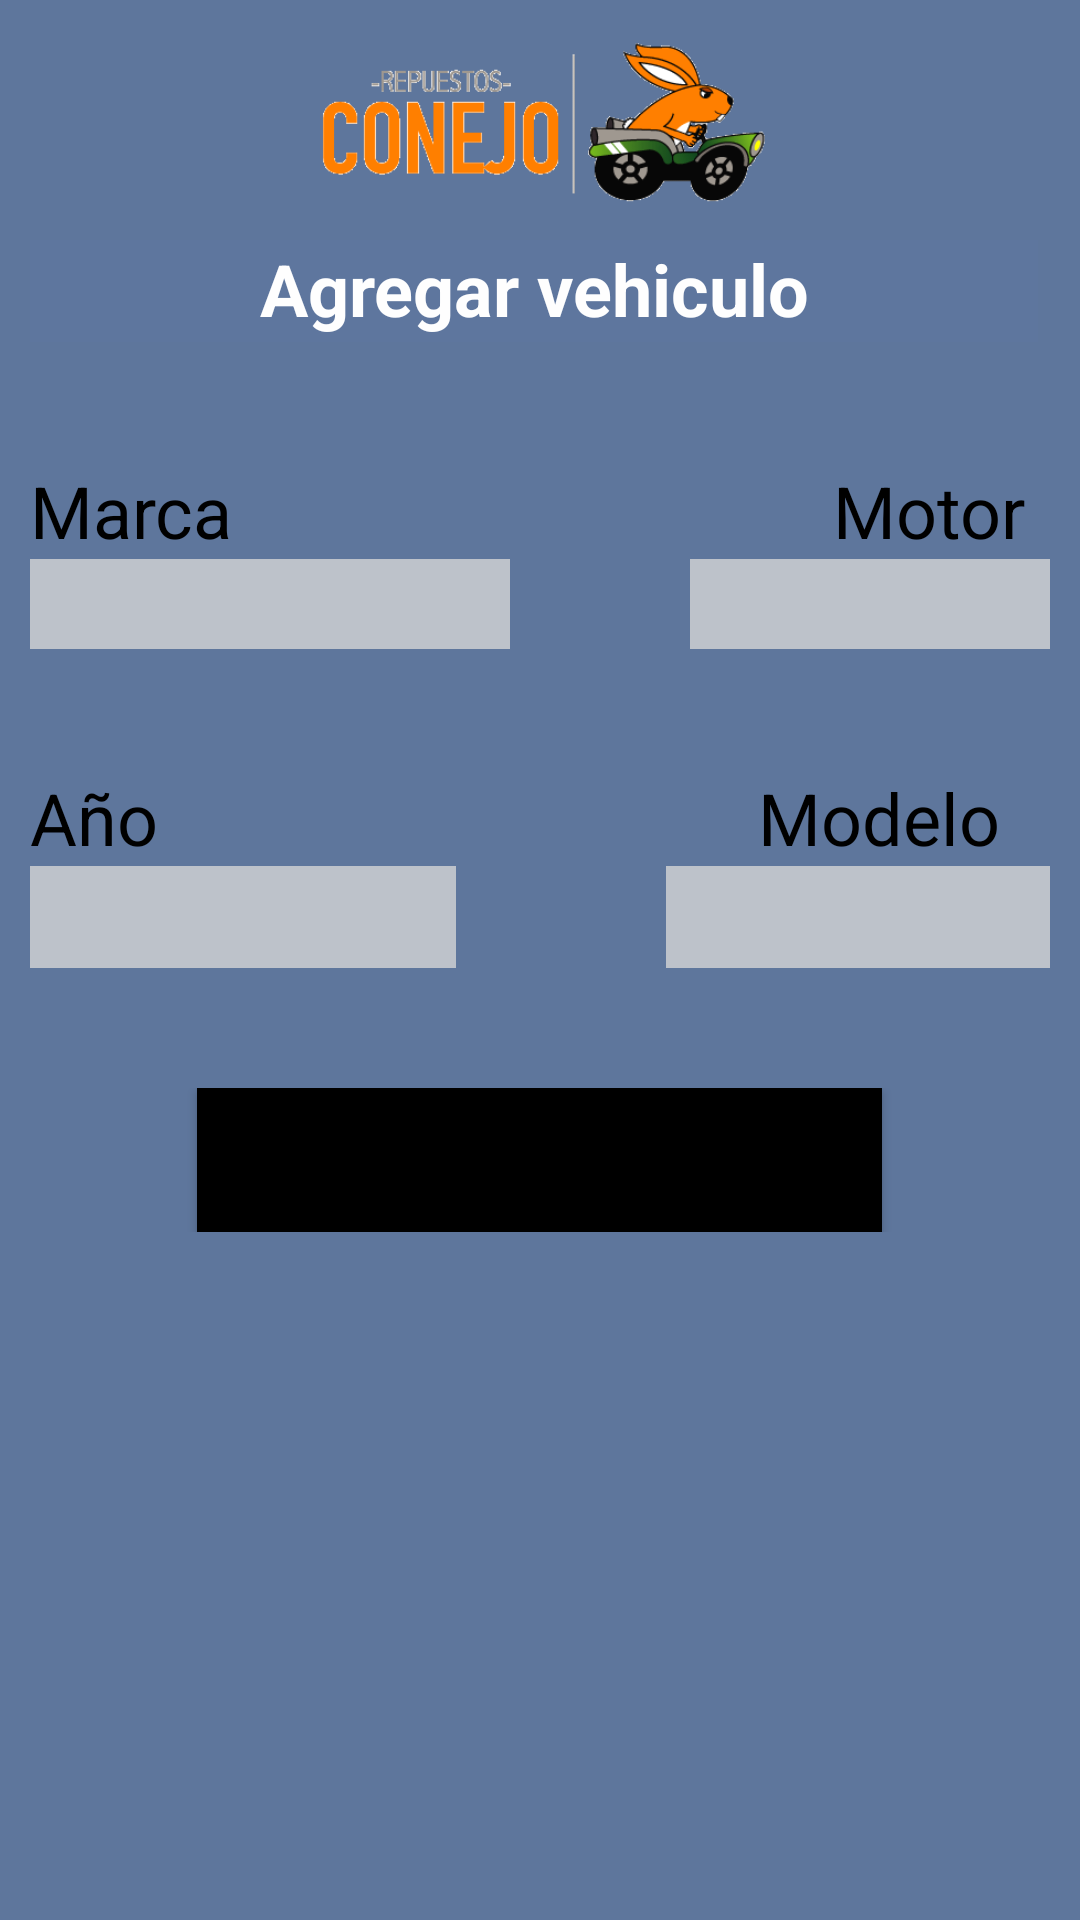

Produce the Android XML layout that renders to this screen, including the resource entries it uses.
<!-- AndroidManifest.xml: application theme Theme.RepuestosConejo -->
<!-- res/layout/fragment_add_vehiculos.xml -->
<?xml version="1.0" encoding="utf-8"?>
<LinearLayout xmlns:android="http://schemas.android.com/apk/res/android"
    xmlns:app="http://schemas.android.com/apk/res-auto"
    xmlns:tools="http://schemas.android.com/tools"
    android:layout_width="match_parent"
    android:layout_height="match_parent"
    android:background="#5E769C"
    android:orientation="vertical"
    android:padding="10sp"
    tools:context=".ui.Vehiculos.AddVehiculosFragment">


    <ImageView
            android:id="@+id/img_logo_addrep"
            android:layout_width="match_parent"
            android:layout_height="60dp"
            app:srcCompat="@drawable/logo_repuestos_conejo"
            tools:layout_editor_absoluteX="-16dp"
            tools:layout_editor_absoluteY="-1dp"
            tools:ignore="MissingConstraints" />


    <LinearLayout
        android:layout_width="match_parent"
        android:layout_height="wrap_content"
        android:layout_marginTop="10dp"
        android:orientation="horizontal">

        <TextView
            android:id="@+id/textView18"
            android:layout_width="336dp"
            android:layout_height="34dp"
            android:background="#5E769E"
            android:text="@string/bt_add_vehiculo"
            android:textAlignment="center"
            android:textColor="#FEFEFE"
            android:textSize="24sp"
            android:textStyle="bold"
            tools:layout_editor_absoluteX="28dp"
            tools:layout_editor_absoluteY="95dp"
            tools:ignore="MissingConstraints" />
    </LinearLayout>


    <LinearLayout
        android:layout_width="match_parent"
        android:layout_height="wrap_content"
        android:layout_marginTop="40dp"
        android:orientation="horizontal">

        <TextView
            android:id="@+id/textView20"
            android:layout_width="wrap_content"
            android:layout_height="wrap_content"
            android:text="@string/vehiculo_marca"
            android:textColor="#000000"
            android:textSize="24sp"
            tools:layout_editor_absoluteX="28dp"
            tools:layout_editor_absoluteY="170dp"
            tools:ignore="MissingConstraints" />

        <TextView
            android:id="@+id/textView5"
            android:layout_width="wrap_content"
            android:layout_height="wrap_content"
            android:layout_marginLeft="200dp"
            android:text="@string/vehiculo_motor"
            android:textColor="#000000"
            android:textSize="24sp"
            tools:ignore="MissingConstraints"
            tools:layout_editor_absoluteX="250dp"
            tools:layout_editor_absoluteY="170dp" />
    </LinearLayout>
    <LinearLayout
        android:layout_width="match_parent"
        android:layout_height="wrap_content"
        android:orientation="horizontal">


        <EditText
            android:id="@+id/etMarca"
            android:layout_width="160dp"
            android:layout_height="match_parent"
            android:background="#BDC2CA"
            android:fontFamily="sans-serif-black"
            android:textAlignment="center"
            android:textSize="28sp"
            android:textStyle="bold|italic"
            android:visibility="visible"
            tools:ignore="MissingConstraints"
            tools:layout_editor_absoluteX="0dp"
            tools:layout_editor_absoluteY="245dp" />

        <EditText
            android:id="@+id/etMotor"
            android:layout_width="146dp"
            android:layout_height="30dp"
            android:layout_marginLeft="60dp"
            android:background="#BDC2CA"
            android:fontFamily="sans-serif-black"
            android:textAlignment="center"
            android:textSize="28sp"
            android:textStyle="bold|italic"
            android:visibility="visible"
            tools:ignore="MissingConstraints"
            tools:layout_editor_absoluteX="218dp"
            tools:layout_editor_absoluteY="249dp" />
    </LinearLayout>

    <LinearLayout
        android:layout_width="match_parent"
        android:layout_height="wrap_content"
        android:layout_marginTop="40dp"
        android:orientation="horizontal">

        <TextView
            android:id="@+id/tv_añotxt"
            android:layout_width="wrap_content"
            android:layout_height="wrap_content"
            android:text="@string/vehiculo_ano"
            android:textColor="#000000"
            android:textSize="24sp"
            tools:layout_editor_absoluteX="48dp"
            tools:layout_editor_absoluteY="325dp"
            tools:ignore="MissingConstraints" />

        <TextView
            android:id="@+id/textViewModelo"
            android:layout_width="wrap_content"
            android:layout_height="wrap_content"
            android:layout_marginLeft="200dp"
            android:text="@string/vehiculo_modelo"
            android:textColor="#000000"
            android:textSize="24sp"
            tools:ignore="MissingConstraints"
            tools:layout_editor_absoluteX="28dp"
            tools:layout_editor_absoluteY="477dp" />
    </LinearLayout>

    <LinearLayout
        android:layout_width="match_parent"
        android:layout_height="wrap_content"
        android:orientation="horizontal">

        <EditText
            android:id="@+id/etAño"
            android:layout_width="142dp"
            android:layout_height="34dp"
            android:background="#BDC2CA"
            android:fontFamily="sans-serif-black"
            android:textAlignment="center"
            android:textSize="28sp"
            android:textStyle="bold|italic"
            android:visibility="visible"
            tools:ignore="MissingConstraints"
            tools:layout_editor_absoluteX="0dp"
            tools:layout_editor_absoluteY="401dp" />

        <EditText
            android:id="@+id/etModelo"
            android:layout_width="143dp"
            android:layout_height="34dp"
            android:layout_marginLeft="70dp"
            android:background="#BDC2CA"
            android:fontFamily="sans-serif-black"
            android:textAlignment="center"
            android:textSize="28sp"
            android:textStyle="bold|italic"
            android:visibility="visible"
            tools:ignore="MissingConstraints"
            tools:layout_editor_absoluteX="208dp"
            tools:layout_editor_absoluteY="474dp" />
    </LinearLayout>


    <LinearLayout
        android:layout_width="match_parent"
        android:layout_height="wrap_content"
        android:layout_marginTop="40dp"
        android:gravity="center"
        android:orientation="horizontal">

        <Button
            android:id="@+id/btn_guardar_vehiculo"
            android:layout_width="wrap_content"
            android:layout_height="wrap_content"
            android:background="#000000"
            android:backgroundTint="#000000"
            android:text="@string/bt_guardar_vehiculo"
            android:textSize="24sp"
            app:iconTint="#000000"
            tools:ignore="MissingConstraints"
            tools:layout_editor_absoluteX="59dp"
            tools:layout_editor_absoluteY="606dp" />
    </LinearLayout>
</LinearLayout>
<!-- resources referenced by this layout -->
<resources>
  <!-- drawable logo_repuestos_conejo: png bitmap (drawable, 8018 bytes) -->
  <string name="bt_add_vehiculo">Agregar vehiculo</string>
  <string name="bt_guardar_vehiculo">Guardar Vehiculo</string>
  <string name="vehiculo_ano">Año</string>
  <string name="vehiculo_marca">Marca</string>
  <string name="vehiculo_modelo">Modelo</string>
  <string name="vehiculo_motor">Motor</string>
  <style name="Theme.RepuestosConejo" parent="Theme.MaterialComponents.DayNight.DarkActionBar">
          
          <item name="colorPrimary">@color/purple_500</item>
          <item name="colorPrimaryVariant">@color/purple_700</item>
          <item name="colorOnPrimary">@color/white</item>
          
          <item name="colorSecondary">@color/teal_200</item>
          <item name="colorSecondaryVariant">@color/teal_700</item>
          <item name="colorOnSecondary">@color/black</item>
          
          <item name="android:statusBarColor">?attr/colorPrimaryVariant</item>
          
      </style>
  <!-- not gathered from this repository: default colours our renderer supplied (Android Studio template values) -->
  <color name="purple_500">#FF6200EE</color>
  <color name="purple_700">#FF3700B3</color>
  <color name="teal_200">#FF03DAC5</color>
  <color name="teal_700">#FF018786</color>
  <color name="black">#FF000000</color>
  <color name="white">#FFFFFFFF</color>
</resources>
